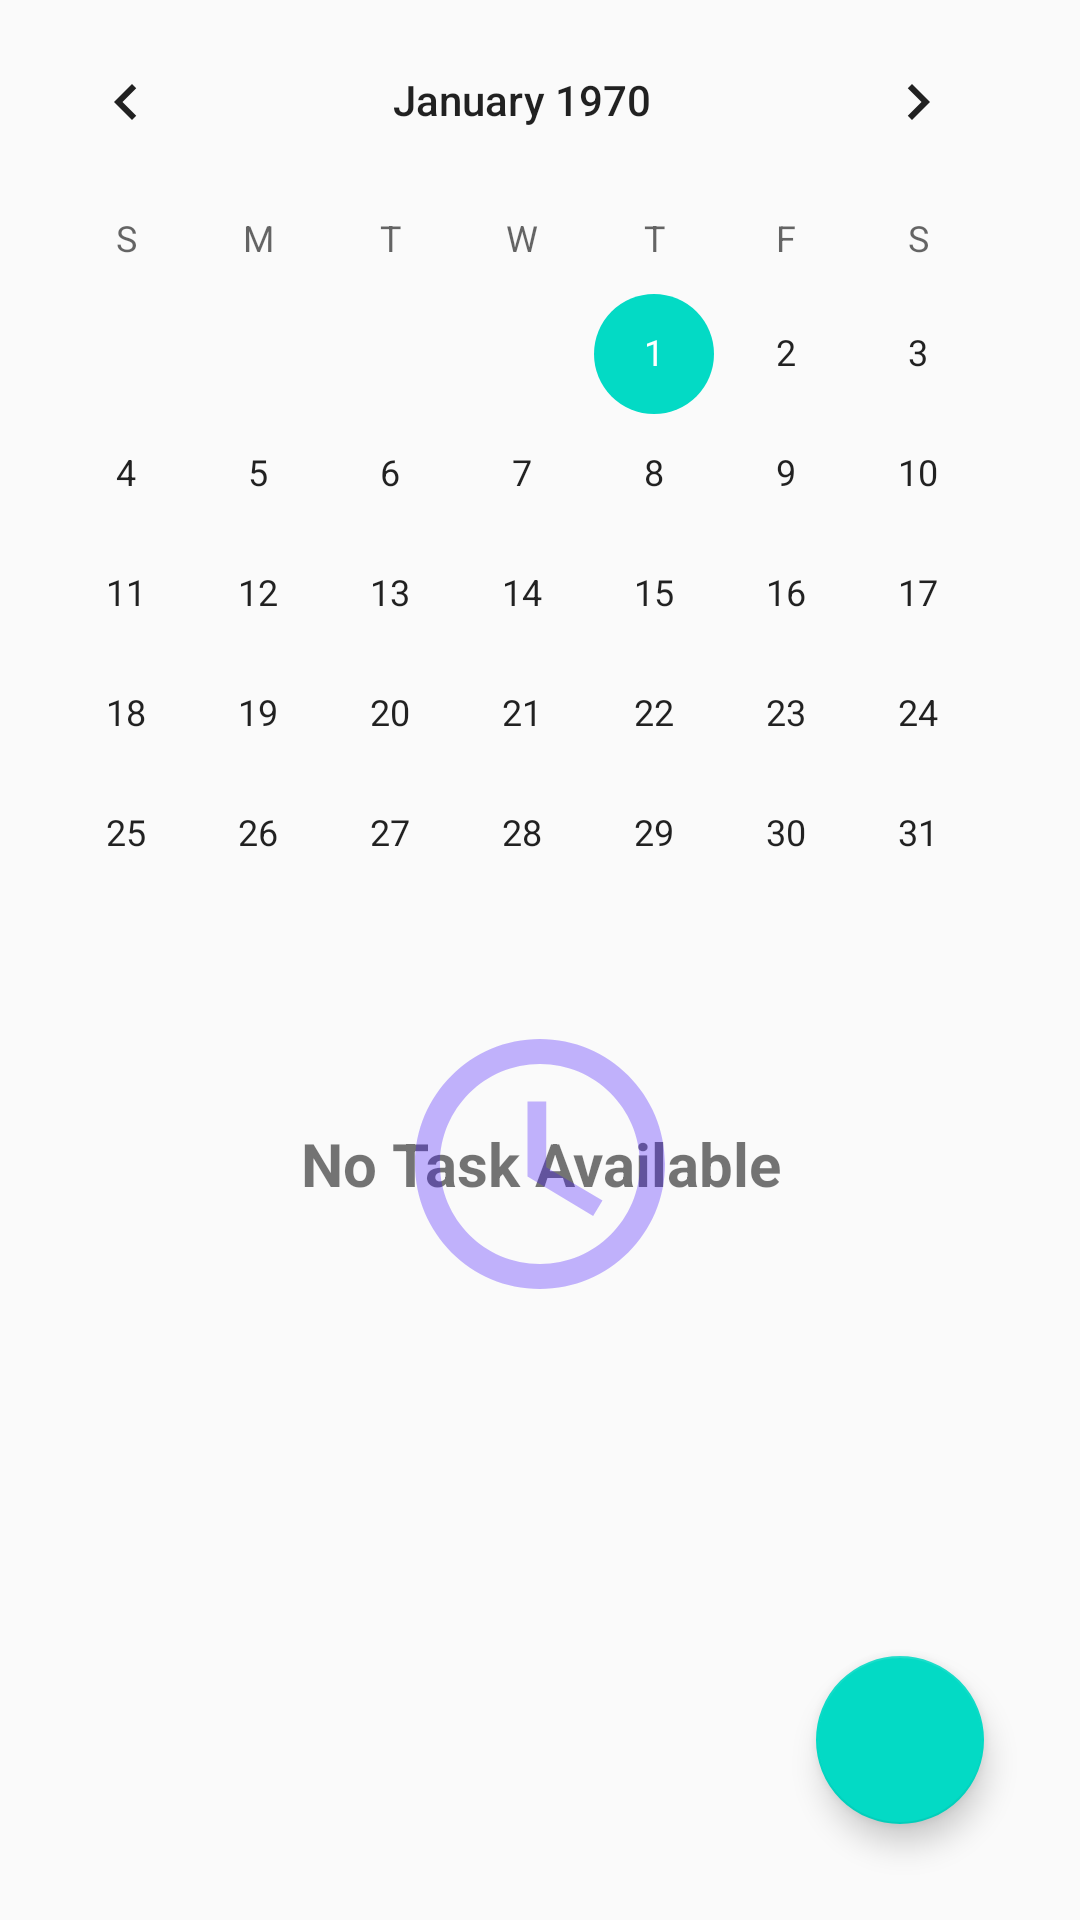

This screen was rendered from an Android layout file. Write that file and the resources it references.
<!-- AndroidManifest.xml: application theme AppTheme -->
<!-- res/layout/fragment_task_calendar_view.xml -->
<?xml version="1.0" encoding="utf-8"?>
<RelativeLayout xmlns:android="http://schemas.android.com/apk/res/android"
    xmlns:tools="http://schemas.android.com/tools"
    android:layout_width="match_parent"
    android:layout_height="match_parent"
    xmlns:app="http://schemas.android.com/apk/res-auto"
    tools:context=".fragments.TaskCalendarView"
    android:orientation="vertical">
    <CalendarView
        android:id="@+id/calendarView"
        android:layout_width="wrap_content"
        android:layout_height="wrap_content"
        android:layout_gravity="center">
    </CalendarView>
    <FrameLayout
        android:layout_width="wrap_content"
        android:layout_height="wrap_content"
        android:layout_below="@+id/calendarView">
    <ListView
        android:id="@+id/listview"
        android:layout_width="match_parent"
        android:layout_height="match_parent"

        android:padding="5dp">
    </ListView>
    <RelativeLayout
        android:id="@+id/empty_view"
        android:layout_width="match_parent"
        android:layout_height="match_parent"
        android:orientation="vertical">
        <TextView
            android:layout_centerInParent="true"
            android:layout_width="wrap_content"
            android:layout_height="wrap_content"
            android:textAlignment="center"
            android:text="No Task Available"
            android:textSize="20sp"
            android:textStyle="bold" />
        <ImageView
            android:alpha="0.3"
            android:layout_width="100dp"
            android:layout_height="100dp"
            android:layout_centerInParent="true"
            android:src="@drawable/ic_schedule_blue_24dp"/>

    </RelativeLayout>
    </FrameLayout>
    <android.support.design.widget.FloatingActionButton
        android:id="@+id/fab"
        android:layout_width="wrap_content"
        android:layout_height="wrap_content"
        android:layout_alignParentBottom="true"
        android:layout_alignParentRight="true"
        android:layout_margin="32dp"
        android:src="@drawable/ic_add_white_24dp"
        android:layout_alignParentEnd="true" />

</RelativeLayout>
<!-- resources referenced by this layout -->
<resources>
  <!-- drawable ic_schedule_blue_24dp (drawable) -->
  <vector android:height="24dp" android:tint="#3906FF"
      android:viewportHeight="24.0" android:viewportWidth="24.0"
      android:width="24dp" xmlns:android="http://schemas.android.com/apk/res/android">
      <path android:fillColor="#FF000000" android:pathData="M11.99,2C6.47,2 2,6.48 2,12s4.47,10 9.99,10C17.52,22 22,17.52 22,12S17.52,2 11.99,2zM12,20c-4.42,0 -8,-3.58 -8,-8s3.58,-8 8,-8 8,3.58 8,8 -3.58,8 -8,8zM12.5,7L11,7v6l5.25,3.15 0.75,-1.23 -4.5,-2.67z"/>
  </vector>
  <style name="AppTheme" parent="Theme.AppCompat.Light.DarkActionBar">
          
          <item name="colorPrimary">@color/colorPrimary</item>
          <item name="colorPrimaryDark">@color/colorPrimaryDark</item>
          <item name="colorAccent">@color/colorAccent</item>
      </style>
  <!-- not gathered from this repository: default colours our renderer supplied (Android Studio template values) -->
  <color name="colorPrimary">#FF6200EE</color>
  <color name="colorPrimaryDark">#FF3700B3</color>
  <color name="colorAccent">#FF03DAC5</color>
</resources>
